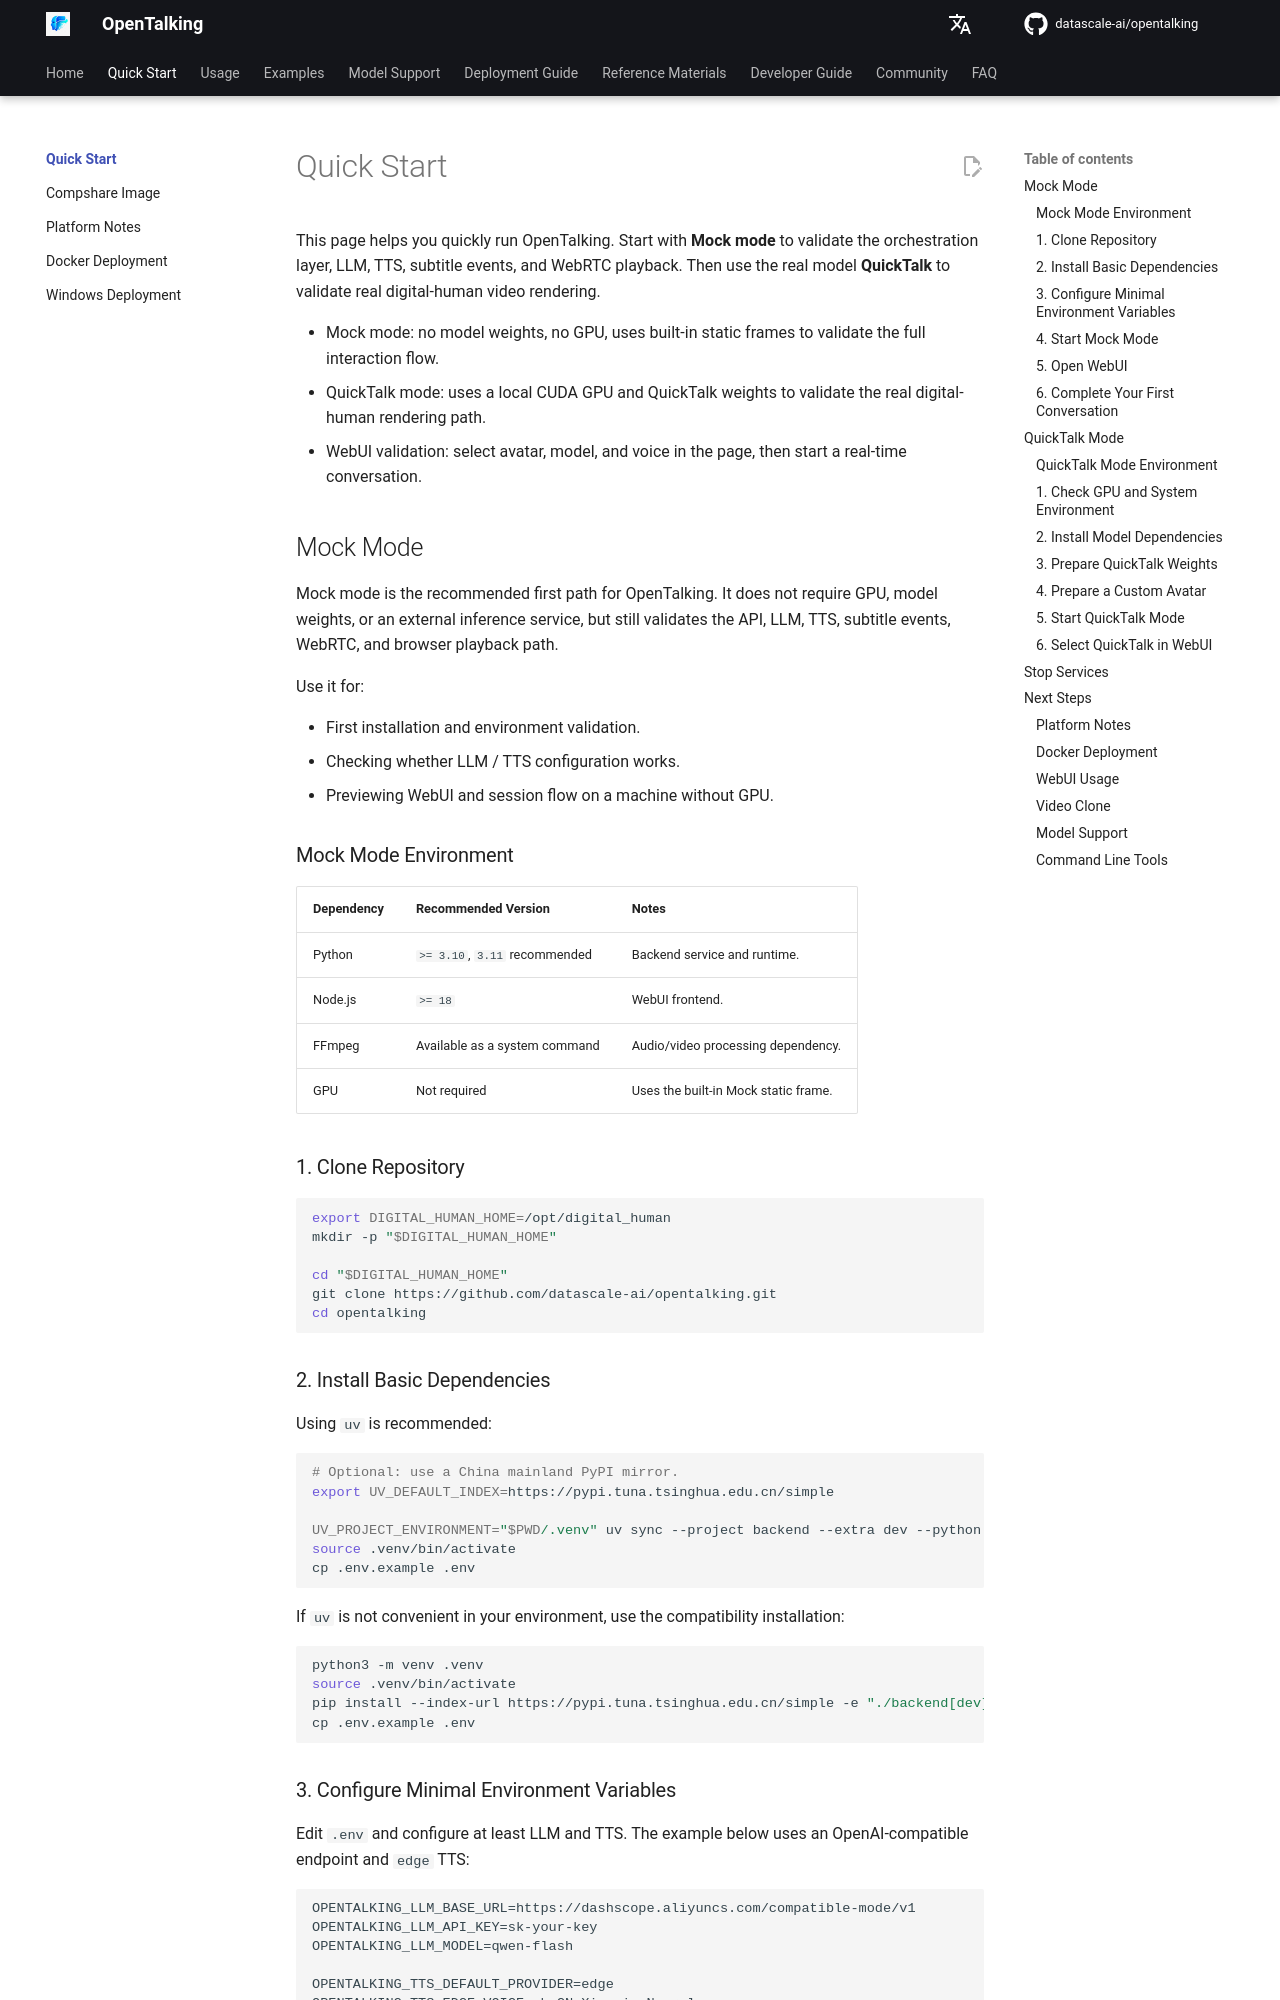

repository: shangyang911/opentalking · page: latest/en/quick-start/index.html · generator: mkdocs

# Quick Start

This page helps you quickly run OpenTalking. Start with **Mock mode** to validate the orchestration layer, LLM, TTS, subtitle events, and WebRTC playback. Then use the real model **QuickTalk** to validate real digital-human video rendering.

- Mock mode: no model weights, no GPU, uses built-in static frames to validate the full interaction flow.
- QuickTalk mode: uses a local CUDA GPU and QuickTalk weights to validate the real digital-human rendering path.
- WebUI validation: select avatar, model, and voice in the page, then start a real-time conversation.

## Mock Mode

Mock mode is the recommended first path for OpenTalking. It does not require GPU, model weights, or an external inference service, but still validates the API, LLM, TTS, subtitle events, WebRTC, and browser playback path.

Use it for:

- First installation and environment validation.
- Checking whether LLM / TTS configuration works.
- Previewing WebUI and session flow on a machine without GPU.

### Mock Mode Environment

| Dependency | Recommended Version | Notes |
| --- | --- | --- |
| Python | `>= 3.10`, `3.11` recommended | Backend service and runtime. |
| Node.js | `>= 18` | WebUI frontend. |
| FFmpeg | Available as a system command | Audio/video processing dependency. |
| GPU | Not required | Uses the built-in Mock static frame. |

### 1. Clone Repository

```bash
export DIGITAL_HUMAN_HOME=/opt/digital_human
mkdir -p "$DIGITAL_HUMAN_HOME"

cd "$DIGITAL_HUMAN_HOME"
git clone https://github.com/datascale-ai/opentalking.git
cd opentalking
```

### 2. Install Basic Dependencies

Using `uv` is recommended:

```bash
# Optional: use a China mainland PyPI mirror.
export UV_DEFAULT_INDEX=https://pypi.tuna.tsinghua.edu.cn/simple

UV_PROJECT_ENVIRONMENT="$PWD/.venv" uv sync --project backend --extra dev --python 3.11
source .venv/bin/activate
cp .env.example .env
```

If `uv` is not convenient in your environment, use the compatibility installation:

```bash
python3 -m venv .venv
source .venv/bin/activate
pip install --index-url https://pypi.tuna.tsinghua.edu.cn/simple -e "./backend[dev]"
cp .env.example .env
```
